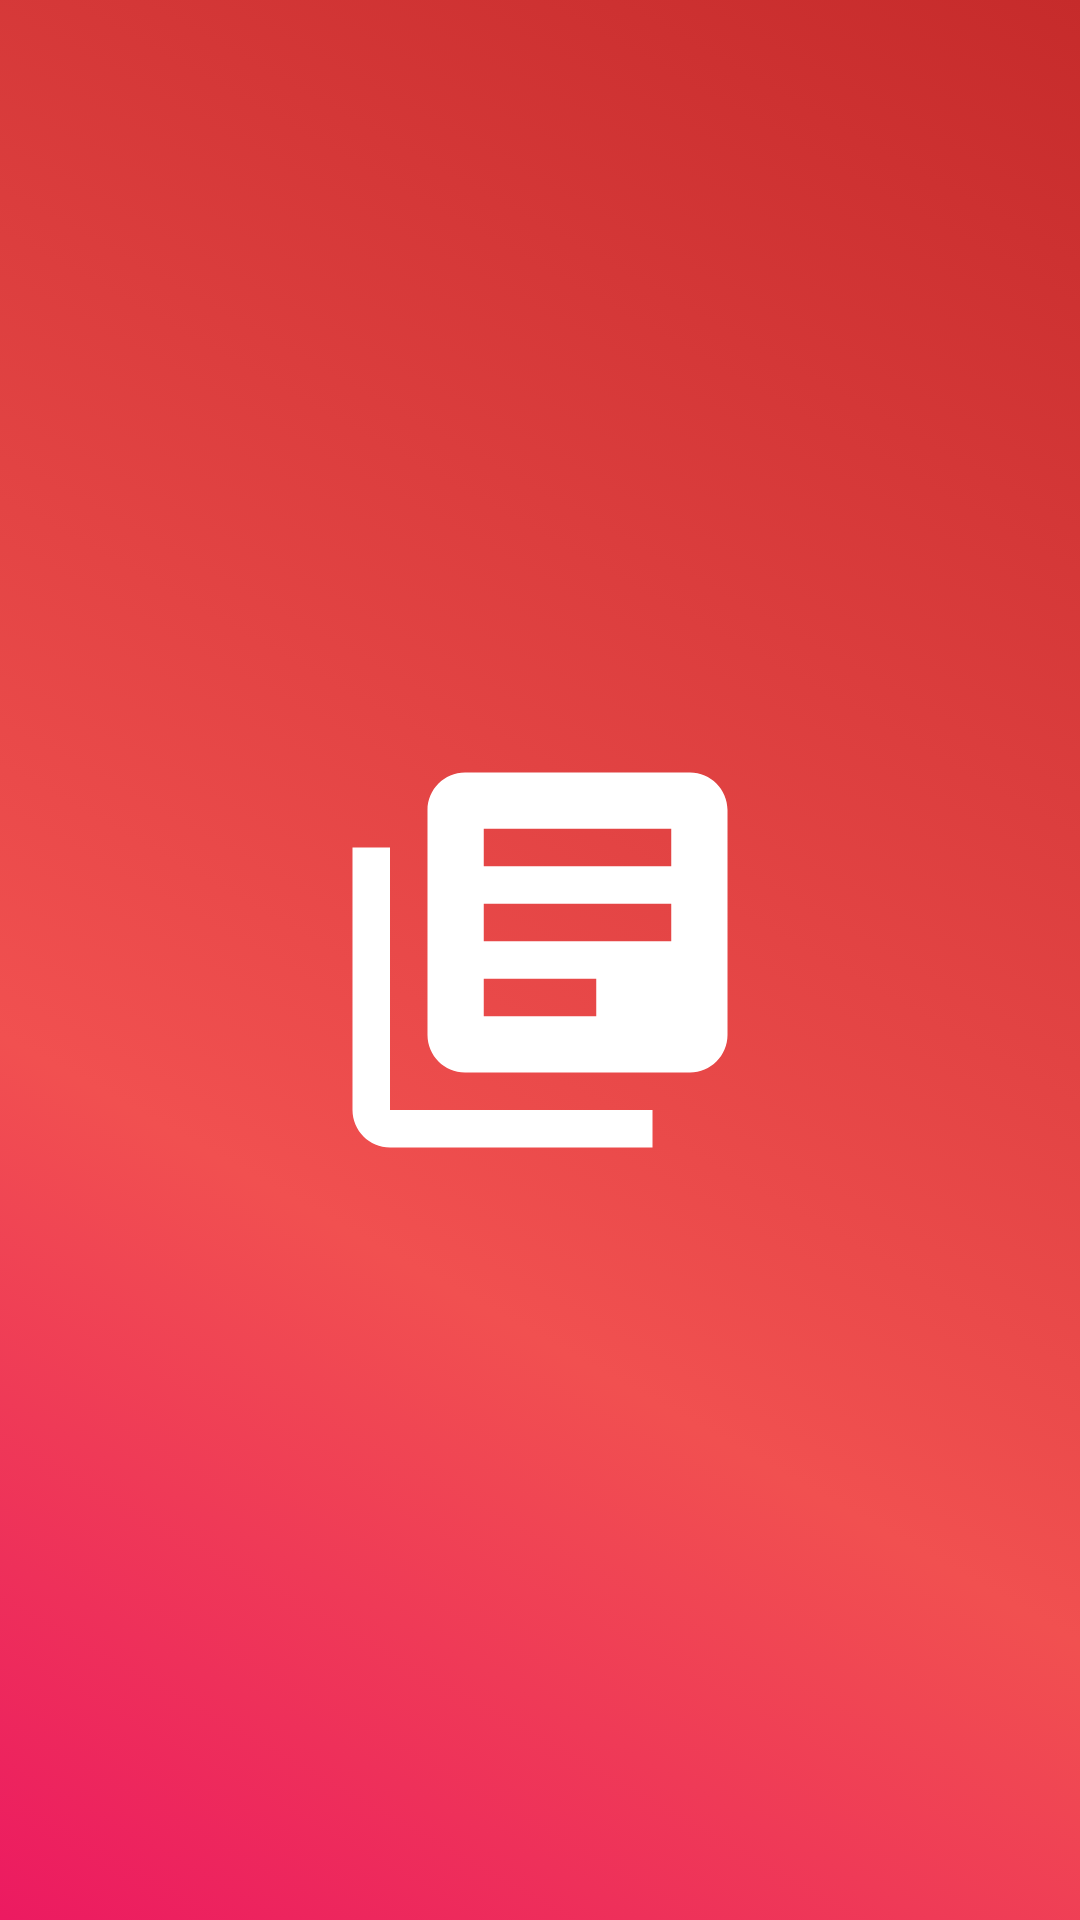

Android layout source for this screen:
<!-- AndroidManifest.xml: application theme Theme.BooksApp -->
<!-- res/layout/activity_launcher.xml -->
<?xml version="1.0" encoding="utf-8"?>
<androidx.constraintlayout.widget.ConstraintLayout
    xmlns:android="http://schemas.android.com/apk/res/android"
    xmlns:app="http://schemas.android.com/apk/res-auto"
    android:background="@drawable/bg_books_splash"
    android:layout_width="match_parent"
    android:layout_height="match_parent">

    <ImageView
        android:layout_width="150dp"
        android:layout_height="150dp"
        android:src="@drawable/ic_book_large"
        app:layout_constraintBottom_toBottomOf="parent"
        app:layout_constraintEnd_toEndOf="parent"
        app:layout_constraintStart_toStartOf="parent"
        app:layout_constraintTop_toTopOf="parent" />

</androidx.constraintlayout.widget.ConstraintLayout>
<!-- resources referenced by this layout -->
<resources>
  <!-- drawable bg_books_splash (drawable) -->
  <?xml version="1.0" encoding="utf-8"?>
  <selector xmlns:android="http://schemas.android.com/apk/res/android">
      <item>
          <shape android:shape="rectangle">
              <gradient android:angle="45"
                  android:centerColor="@color/background_red_high"
                  android:centerX="35%"
                  android:centerY="15%"
                  android:endColor="@color/background_red_medium"
                  android:startColor="@color/background_red_light"
                  android:type="linear" />
          </shape>
      </item>
  </selector>
  <!-- drawable ic_book_large (drawable) -->
  <vector android:autoMirrored="true" android:height="92dp"
      android:tint="#FFFFFF" android:viewportHeight="24"
      android:viewportWidth="24" android:width="92dp" xmlns:android="http://schemas.android.com/apk/res/android">
      <path android:fillColor="@android:color/white" android:pathData="M4,6L2,6v14c0,1.1 0.9,2 2,2h14v-2L4,20L4,6zM20,2L8,2c-1.1,0 -2,0.9 -2,2v12c0,1.1 0.9,2 2,2h12c1.1,0 2,-0.9 2,-2L22,4c0,-1.1 -0.9,-2 -2,-2zM19,11L9,11L9,9h10v2zM15,15L9,15v-2h6v2zM19,7L9,7L9,5h10v2z"/>
  </vector>
  <style name="Theme.BooksApp" parent="Theme.MaterialComponents.DayNight.NoActionBar">
          
          <item name="colorPrimary">@color/background_red_medium</item>
          <item name="colorPrimaryVariant">@color/background_red_medium</item>
          <item name="colorOnPrimary">@color/white</item>
          
          <item name="colorSecondary">@color/teal_200</item>
          <item name="colorSecondaryVariant">@color/teal_700</item>
          <item name="colorOnSecondary">@color/black</item>
          
          <item name="android:statusBarColor">?attr/colorPrimaryVariant</item>
          
      </style>
  <color name="background_red_high">#F15050</color>
  <color name="background_red_medium">#C62B2B</color>
  <color name="background_red_light">#EC1A61</color>
  <color name="white">#FFFFFFFF</color>
  <color name="teal_200">#FF03DAC5</color>
  <color name="teal_700">#FF018786</color>
  <color name="black">#FF000000</color>
</resources>
